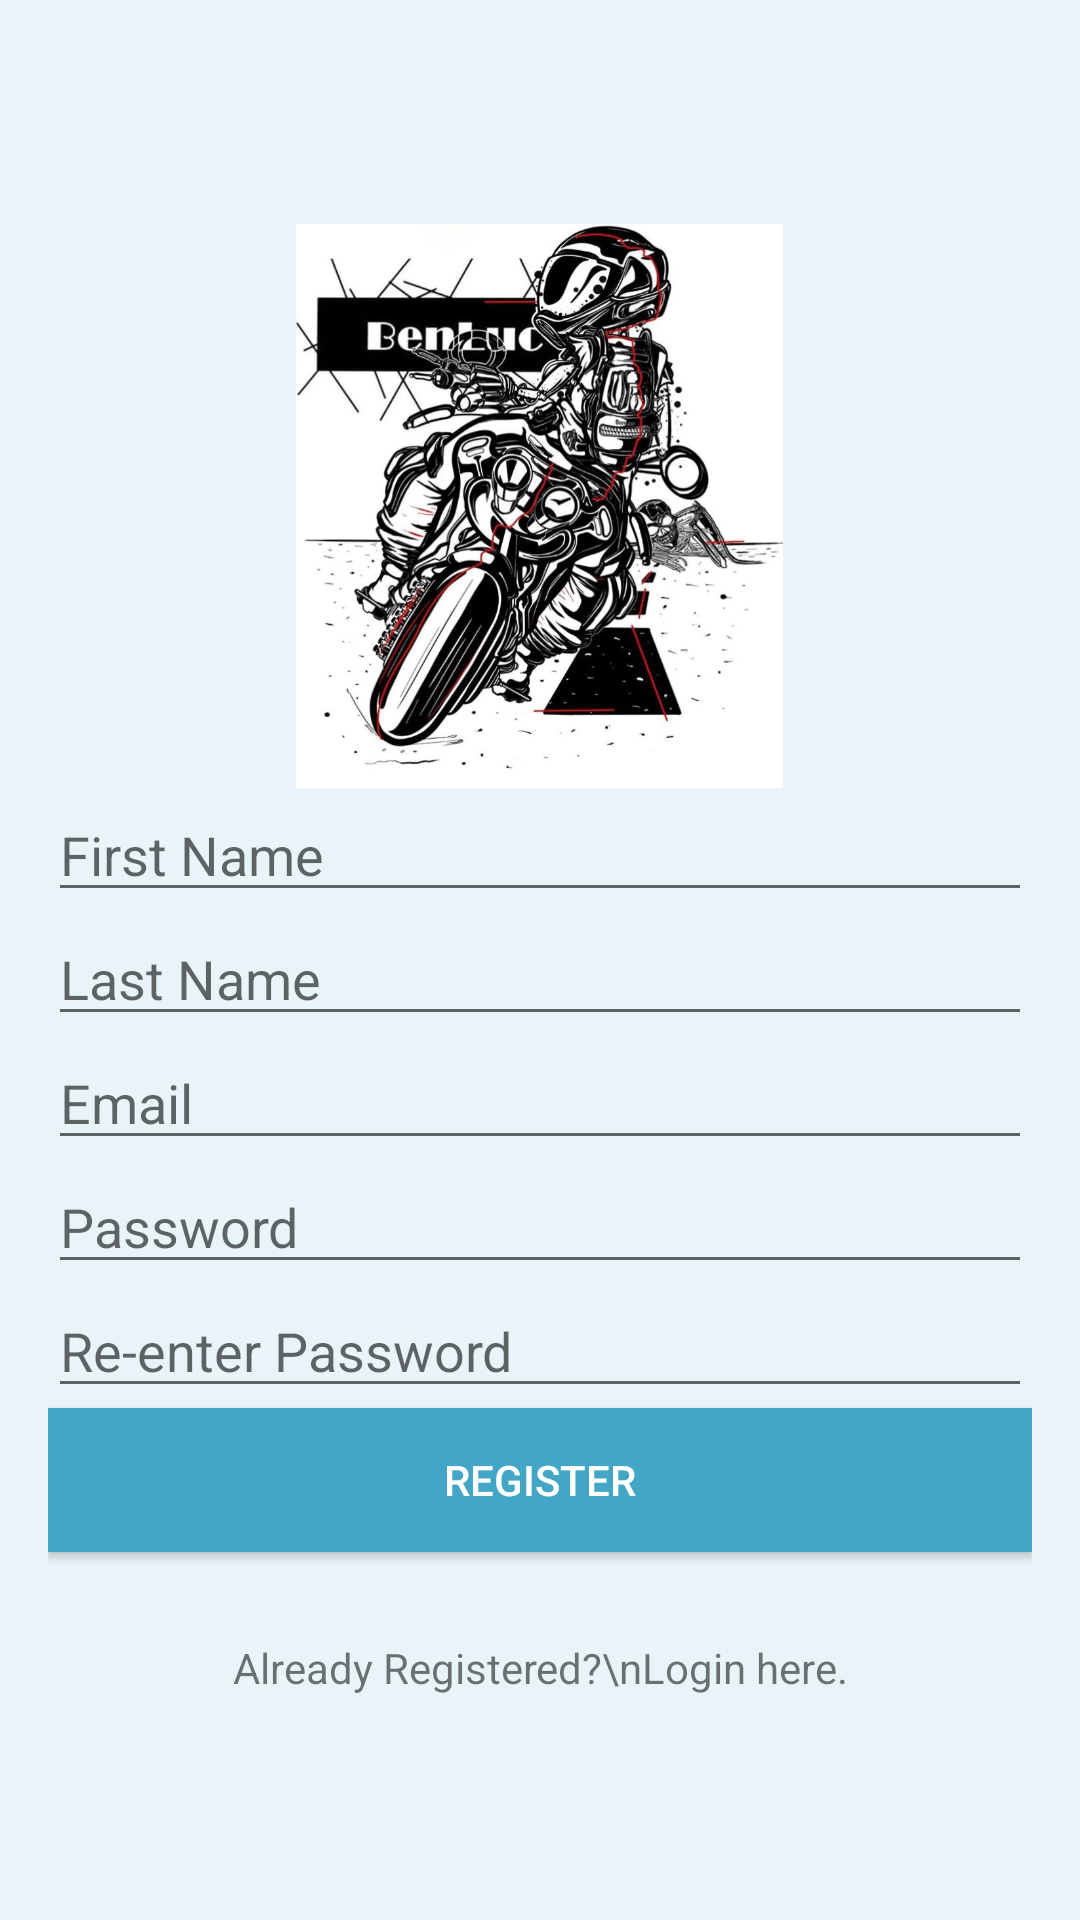

Reconstruct the res/layout file that produces this screen, plus the resources it refers to.
<!-- AndroidManifest.xml: application theme Theme.RegisterLoginDemo -->
<!-- res/layout/register.xml -->
<?xml version="1.0" encoding="utf-8"?>
<LinearLayout xmlns:android="http://schemas.android.com/apk/res/android"
    android:layout_width="match_parent"
    android:layout_height="match_parent"
    android:background="#e8f4f8"
    android:gravity="center"
    android:orientation="vertical"
    android:padding="16dp">

    <ImageView
        android:layout_width="227dp"
        android:layout_height="188dp"
        android:src="@drawable/biker2"></ImageView>

    <EditText
        android:id="@+id/etName"
        android:layout_width="match_parent"
        android:layout_height="wrap_content"
        android:ems="10"
        android:hint="First Name"
        android:inputType="textPersonName" />

    <EditText
        android:id="@+id/etSurname"
        android:layout_width="match_parent"
        android:layout_height="wrap_content"
        android:ems="10"
        android:hint="Last Name"
        android:inputType="textPersonName" />

    <EditText
        android:id="@+id/etEmail"
        android:layout_width="match_parent"
        android:layout_height="wrap_content"
        android:ems="10"
        android:hint="Email"
        android:inputType="textEmailAddress" />

    <EditText
        android:id="@+id/etPassword"
        android:layout_width="match_parent"
        android:layout_height="wrap_content"
        android:ems="10"
        android:hint="Password"
        android:inputType="textPassword" />

    <EditText
        android:id="@+id/etReenterPassword"
        android:layout_width="match_parent"
        android:layout_height="wrap_content"
        android:ems="10"
        android:hint="Re-enter Password"
        android:inputType="textPassword" />

    <Button
        android:id="@+id/btnRegister"
        android:layout_width="match_parent"
        android:layout_height="wrap_content"
        android:background="#44a6c6"
        android:onClick="save"
        android:text="Register"
        android:textColor="@android:color/white" />

    <TextView
        android:id="@+id/tvStatus"
        android:layout_width="match_parent"
        android:layout_height="wrap_content" />

    <TextView
        android:layout_width="match_parent"
        android:layout_height="wrap_content"
        android:layout_gravity="center_horizontal"
        android:layout_marginTop="10dp"
        android:text="Already Registered?\nLogin here."
        android:textAlignment="center"
        android:onClick="login"/>
</LinearLayout>
<!-- resources referenced by this layout -->
<resources>
  <!-- drawable biker2: jpg bitmap (drawable, 110432 bytes) -->
  <style name="Theme.RegisterLoginDemo" parent="Theme.MaterialComponents.DayNight.DarkActionBar">
          
          <item name="colorPrimary">@color/purple_500</item>
          <item name="colorPrimaryVariant">@color/purple_700</item>
          <item name="colorOnPrimary">@color/white</item>
          
          <item name="colorSecondary">@color/teal_200</item>
          <item name="colorSecondaryVariant">@color/teal_700</item>
          <item name="colorOnSecondary">@color/black</item>
          
          <item name="android:statusBarColor" tools:targetApi="l">?attr/colorPrimaryVariant</item>
          
      </style>
  <!-- not gathered from this repository: default colours our renderer supplied (Android Studio template values) -->
  <color name="purple_500">#FF6200EE</color>
  <color name="purple_700">#FF3700B3</color>
  <color name="teal_200">#FF03DAC5</color>
  <color name="teal_700">#FF018786</color>
  <color name="black">#FF000000</color>
  <color name="white">#FFFFFFFF</color>
</resources>
